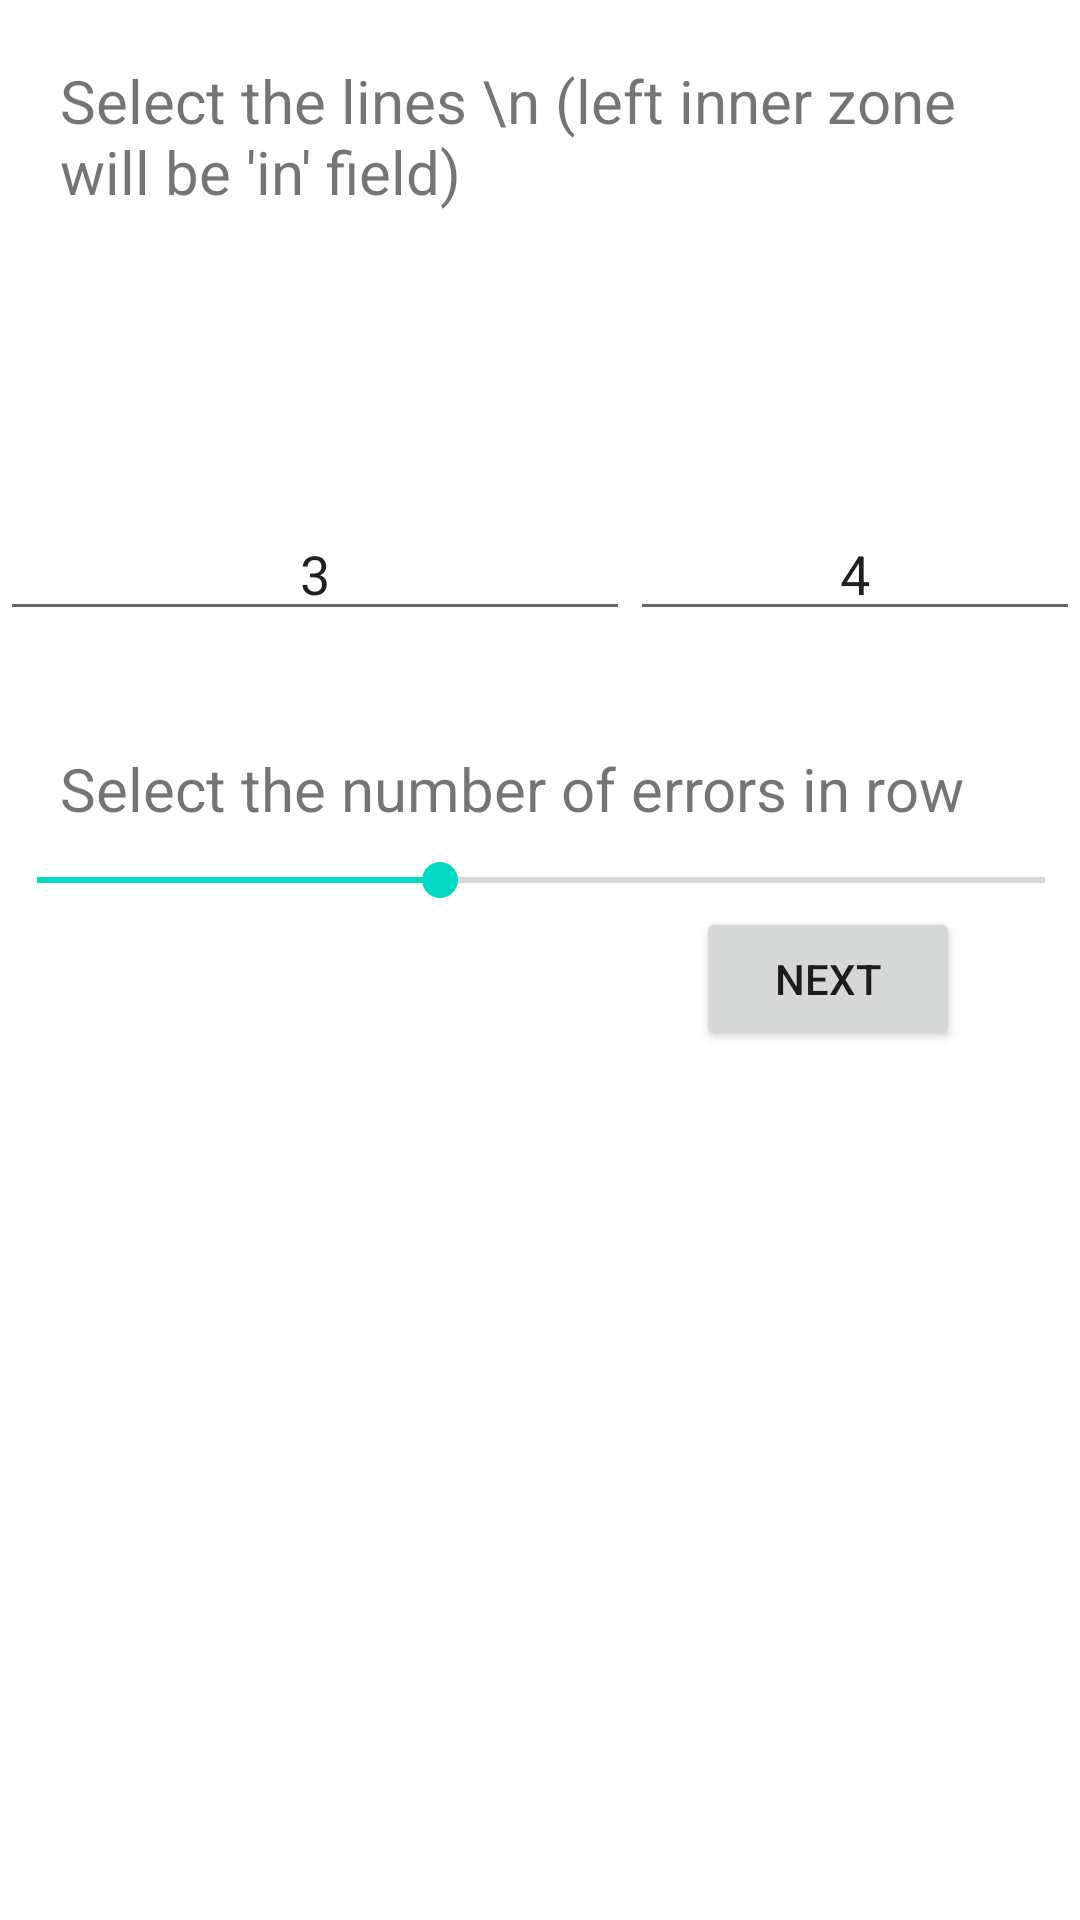

Write the Android layout XML for this screen, with the resource values it uses.
<!-- AndroidManifest.xml: application theme Theme.AT -->
<!-- res/layout/fragment_training_settings.xml -->
<?xml version="1.0" encoding="utf-8"?>
<androidx.constraintlayout.widget.ConstraintLayout xmlns:android="http://schemas.android.com/apk/res/android"
    xmlns:app="http://schemas.android.com/apk/res-auto"
    xmlns:tools="http://schemas.android.com/tools"
    android:layout_width="match_parent"
    android:layout_height="match_parent"
    tools:context=".views.ui.TrainingSettingsFragment">

    <TextView
        android:id="@+id/select_text"
        android:layout_width="wrap_content"
        android:layout_height="wrap_content"
        android:paddingStart="20dp"
        android:paddingTop="20dp"
        android:paddingEnd="20dp"
        android:text="Select the lines \n
(left inner zone will be 'in' field)"
        android:textSize="20sp"
        app:layout_constraintStart_toStartOf="parent"
        app:layout_constraintTop_toTopOf="parent" />

    <ImageView
        android:id="@+id/imageView"
        android:paddingStart="20dp"
        app:layout_constraintTop_toBottomOf="@id/select_text"
        app:layout_constraintBottom_toTopOf="@id/text_errors"
        app:layout_constraintLeft_toLeftOf="parent"
        android:layout_width="wrap_content"
        android:layout_height="wrap_content"
        android:layout_centerInParent="true" />

    <LinearLayout
        android:id="@+id/rows_cols"
        android:layout_width="match_parent"
        android:layout_height="wrap_content"
        app:layout_constraintTop_toBottomOf="@id/imageView"
        app:layout_constraintBottom_toTopOf="@id/text_errors"
        android:orientation="horizontal">


        <EditText
            android:id="@+id/row"
            android:layout_width="wrap_content"
            android:layout_height="wrap_content"
            android:ems="10"
            android:text="3"
            android:hint="10"
            android:textAlignment="center"
            android:inputType="numberDecimal"
            />

        <EditText
            android:text="4"
            android:id="@+id/col"
            android:layout_width="wrap_content"
            android:layout_height="wrap_content"
            android:ems="10"

            android:hint="10"
            android:textAlignment="center"

            android:inputType="numberDecimal"
            />

    </LinearLayout>
    <TextView
        android:id="@+id/error_text"
        android:layout_width="match_parent"
        android:layout_height="wrap_content"
        app:layout_constraintTop_toBottomOf="@id/rows_cols"
        android:textAlignment="center"
        android:text="Invalid number"
        android:textColor="#F43636"
        android:visibility="invisible"/>



    <TextView
        android:id="@+id/text_errors"
        android:layout_width="wrap_content"
        android:layout_height="wrap_content"
        android:paddingStart="20dp"
        android:paddingTop="20dp"
        android:paddingEnd="20dp"
        android:text="Select the number of errors in row"
        android:textSize="20sp"
        app:layout_constraintLeft_toLeftOf="parent"
        app:layout_constraintTop_toBottomOf="@id/error_text" />

    <SeekBar
        android:id="@+id/seekbar_errors"
        android:layout_width="368dp"
        android:layout_height="wrap_content"
        android:layout_marginTop="8dp"
        android:max="10"
        android:progress="4"
        app:layout_constraintLeft_toLeftOf="parent"
        app:layout_constraintRight_toRightOf="parent"
        app:layout_constraintTop_toBottomOf="@id/text_errors" />


        <Button
            android:id="@+id/button_next"
            android:layout_width="wrap_content"
            android:layout_height="wrap_content"
            android:text="Next"
            app:layout_constraintRight_toRightOf="parent"
            android:layout_marginRight="40dp"
            app:layout_constraintTop_toBottomOf="@id/seekbar_errors" />




</androidx.constraintlayout.widget.ConstraintLayout>
<!-- resources referenced by this layout -->
<resources>
  <style name="Theme.AT" parent="Theme.MaterialComponents.DayNight.DarkActionBar">
          
          <item name="colorPrimary">@color/purple_500</item>
          <item name="colorPrimaryVariant">@color/purple_700</item>
          <item name="colorOnPrimary">@color/white</item>
          
          <item name="colorSecondary">@color/teal_200</item>
          <item name="colorSecondaryVariant">@color/teal_700</item>
          <item name="colorOnSecondary">@color/black</item>
          
          <item name="android:statusBarColor" tools:targetApi="l">?attr/colorPrimaryVariant</item>
          
  
          <item name="android:colorBackground">#FFFFFF</item>
      </style>
  <color name="purple_500">#FF6200EE</color>
  <color name="purple_700">#FF3700B3</color>
  <color name="white">#FFFFFFFF</color>
  <color name="teal_200">#FF03DAC5</color>
  <color name="teal_700">#FF018786</color>
  <color name="black">#FF000000</color>
</resources>
